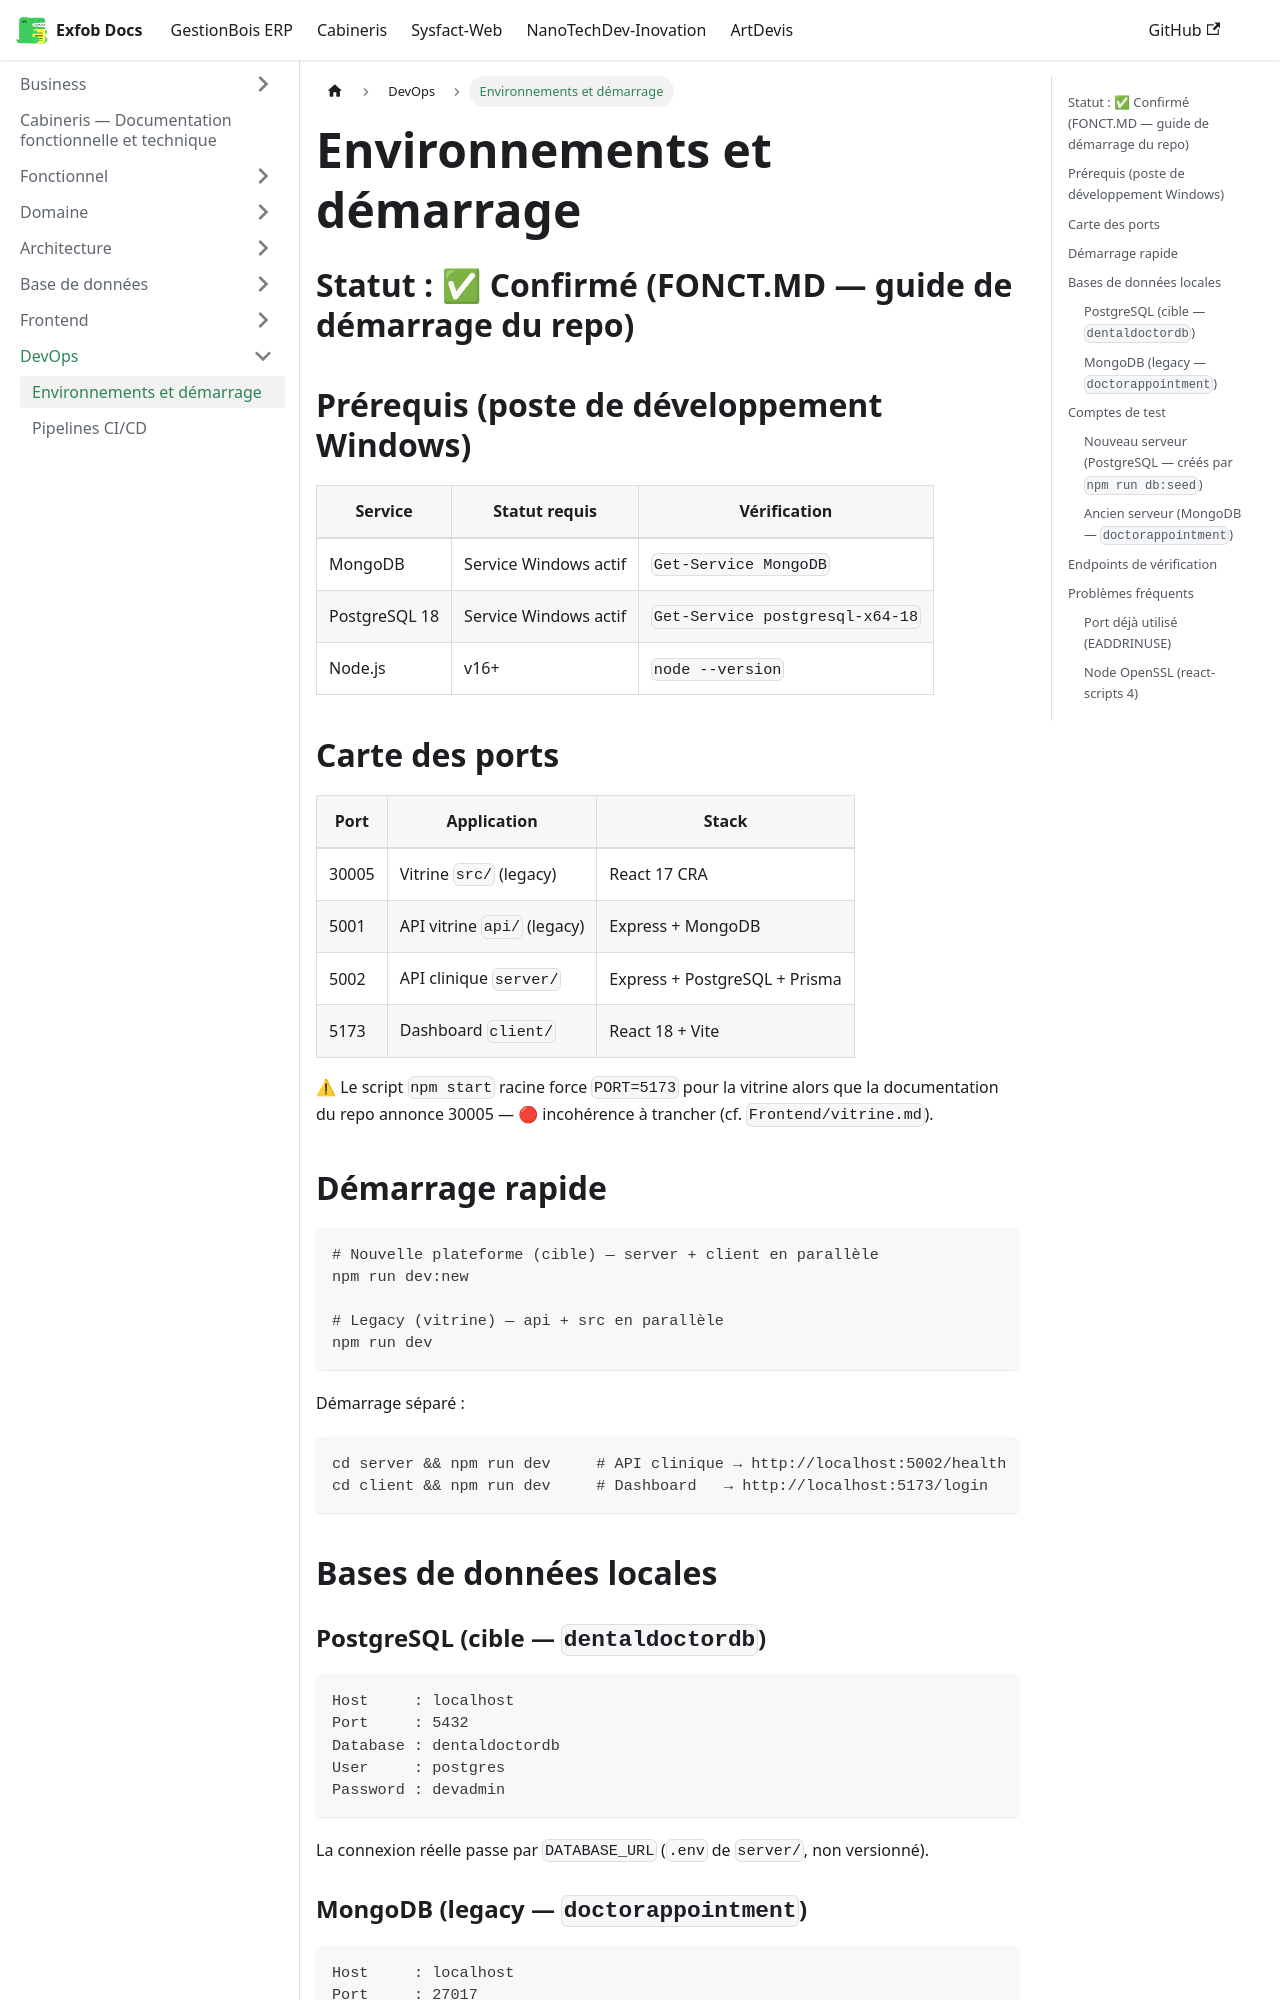

repository: CamertechDev/nanotech-docs · page: cabineris/DevOps/environments/index.html · generator: docusaurus

# Environnements et démarrage

## Statut : ✅ Confirmé (FONCT.MD — guide de démarrage du repo)

## Prérequis (poste de développement Windows)

| Service | Statut requis | Vérification |
|---|---|---|
| MongoDB | Service Windows actif | `Get-Service MongoDB` |
| PostgreSQL 18 | Service Windows actif | `Get-Service postgresql-x64-18` |
| Node.js | v16+ | `node --version` |

## Carte des ports

| Port | Application | Stack |
|---|---|---|
| 30005 | Vitrine `src/` (legacy) | React 17 CRA |
| 5001 | API vitrine `api/` (legacy) | Express + MongoDB |
| 5002 | API clinique `server/` | Express + PostgreSQL + Prisma |
| 5173 | Dashboard `client/` | React 18 + Vite |

⚠ Le script `npm start` racine force `PORT=5173` pour la vitrine alors que la
documentation du repo annonce 30005 — 🔴 incohérence à trancher (cf. `Frontend/vitrine.md`).

## Démarrage rapide

```bash
# Nouvelle plateforme (cible) — server + client en parallèle
npm run dev:new

# Legacy (vitrine) — api + src en parallèle
npm run dev
```

Démarrage séparé :

```bash
cd server && npm run dev     # API clinique → http://localhost:5002/health
cd client && npm run dev     # Dashboard   → http://localhost:5173/login
```

## Bases de données locales

### PostgreSQL (cible — `dentaldoctordb`)

```
Host     : localhost
Port     : 5432
Database : dentaldoctordb
User     : postgres
Password : devadmin
```

La connexion réelle passe par `DATABASE_URL` (`.env` de `server/`, non versionné).

### MongoDB (legacy — `doctorappointment`)

```
Host     : localhost
Port     : 27017
Database : doctorappointment
```

## Comptes de test
